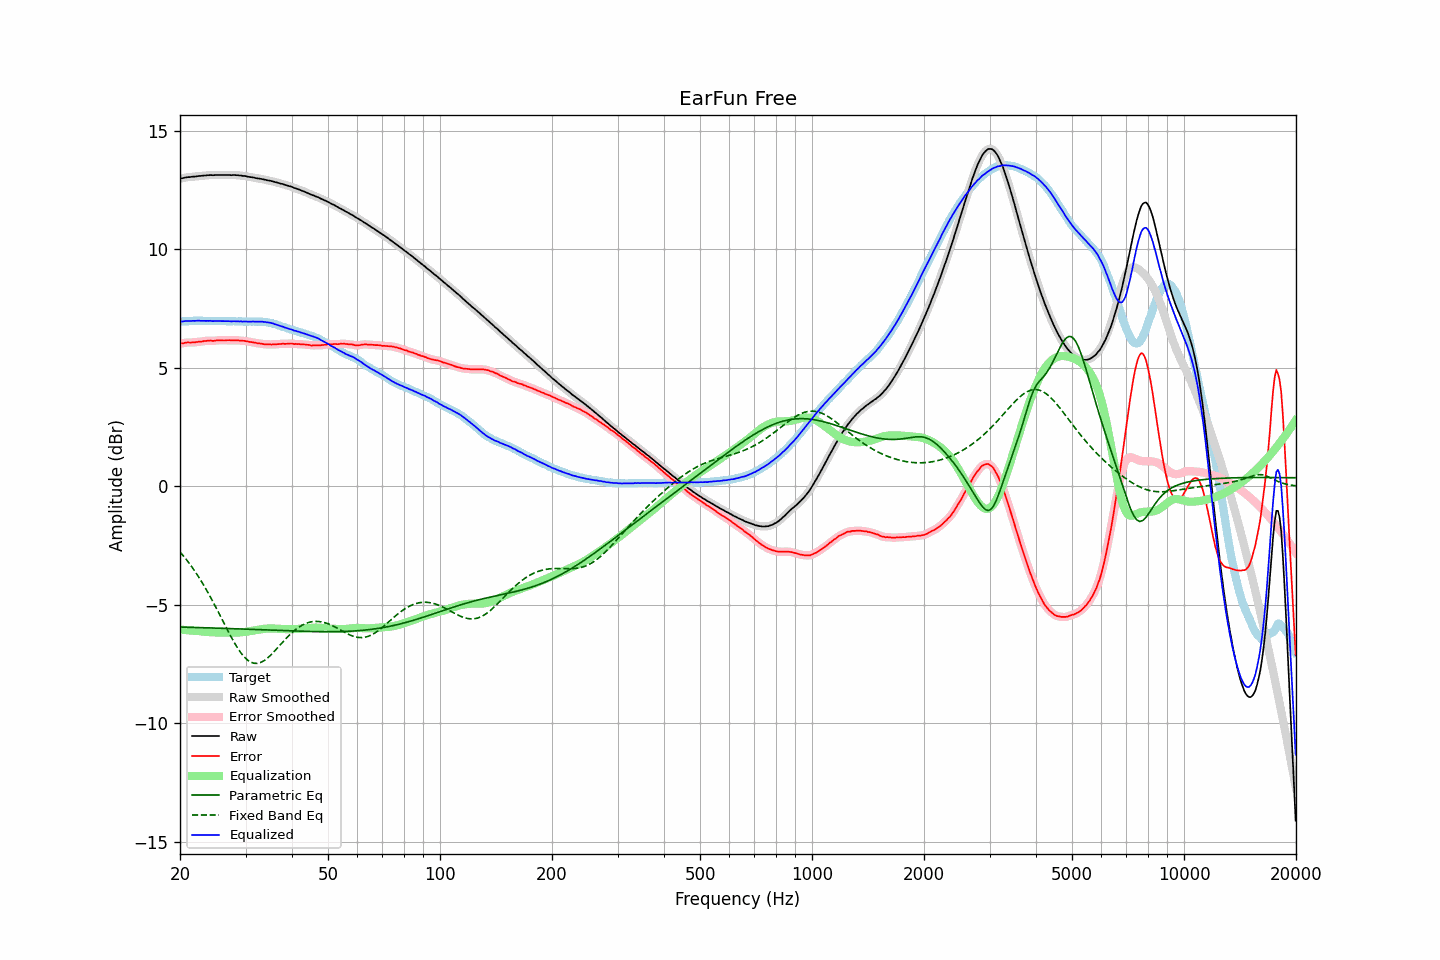

The data file committed next to this chart (first rows):
frequency, raw, error, smoothed, error_smoothed, equalization, parametric_eq, fixed_band_eq, equalized_raw, equalized_smoothed, target
20.00, 12.99, 6.03, 12.99, 6.03, -6.04, -5.93, -2.76, 6.96, 6.95, 6.96
20.20, 13.00, 6.04, 13.01, 6.04, -6.04, -5.94, -2.84, 6.96, 6.96, 6.96
20.40, 13.01, 6.04, 13.02, 6.05, -6.05, -5.94, -2.92, 6.96, 6.97, 6.97
20.61, 13.03, 6.06, 13.03, 6.06, -6.05, -5.94, -3.00, 6.98, 6.98, 6.97
20.81, 13.04, 6.07, 13.04, 6.07, -6.06, -5.94, -3.09, 6.98, 6.98, 6.97
21.02, 13.05, 6.08, 13.05, 6.08, -6.07, -5.94, -3.18, 6.99, 6.98, 6.97
21.23, 13.05, 6.07, 13.06, 6.08, -6.07, -5.94, -3.26, 6.98, 6.98, 6.98
21.44, 13.06, 6.07, 13.06, 6.08, -6.08, -5.95, -3.36, 6.98, 6.98, 6.99
21.66, 13.07, 6.08, 13.07, 6.08, -6.08, -5.95, -3.45, 6.99, 6.99, 6.99
21.87, 13.07, 6.07, 13.08, 6.08, -6.09, -5.95, -3.55, 6.99, 6.99, 7.00
22.09, 13.08, 6.09, 13.08, 6.09, -6.09, -5.95, -3.65, 6.99, 6.99, 6.99
22.31, 13.09, 6.10, 13.09, 6.10, -6.10, -5.95, -3.75, 6.99, 6.99, 7.00
22.54, 13.10, 6.12, 13.10, 6.11, -6.11, -5.95, -3.86, 7.00, 6.99, 6.99
22.76, 13.10, 6.11, 13.11, 6.11, -6.12, -5.96, -3.97, 6.99, 6.99, 7.00
22.99, 13.11, 6.12, 13.11, 6.12, -6.12, -5.96, -4.08, 6.99, 6.99, 7.00
23.22, 13.12, 6.14, 13.12, 6.13, -6.13, -5.96, -4.19, 6.99, 6.99, 6.98
23.45, 13.12, 6.14, 13.13, 6.14, -6.14, -5.96, -4.31, 6.99, 6.99, 6.98
23.69, 13.13, 6.15, 13.13, 6.15, -6.14, -5.96, -4.43, 6.99, 6.99, 6.98
23.92, 13.13, 6.15, 13.14, 6.15, -6.15, -5.97, -4.55, 6.99, 6.99, 6.98
24.16, 13.14, 6.16, 13.14, 6.15, -6.15, -5.97, -4.67, 6.99, 6.99, 6.98
24.40, 13.13, 6.14, 13.14, 6.15, -6.15, -5.97, -4.80, 6.98, 6.98, 6.99
24.65, 13.13, 6.14, 13.14, 6.15, -6.16, -5.97, -4.93, 6.98, 6.98, 6.99
24.89, 13.14, 6.15, 13.14, 6.15, -6.16, -5.97, -5.06, 6.99, 6.98, 6.99
25.14, 13.14, 6.17, 13.14, 6.16, -6.16, -5.98, -5.19, 6.98, 6.98, 6.98
25.39, 13.14, 6.17, 13.14, 6.17, -6.16, -5.98, -5.32, 6.98, 6.98, 6.98
25.65, 13.14, 6.17, 13.14, 6.17, -6.16, -5.98, -5.45, 6.98, 6.98, 6.98
25.91, 13.14, 6.17, 13.14, 6.16, -6.17, -5.98, -5.59, 6.98, 6.98, 6.97
26.16, 13.14, 6.16, 13.14, 6.16, -6.17, -5.99, -5.72, 6.98, 6.98, 6.98
26.43, 13.14, 6.16, 13.14, 6.16, -6.17, -5.99, -5.85, 6.97, 6.97, 6.98
26.69, 13.14, 6.17, 13.14, 6.17, -6.17, -5.99, -5.99, 6.97, 6.97, 6.97
26.96, 13.14, 6.17, 13.14, 6.17, -6.17, -5.99, -6.12, 6.97, 6.97, 6.97
27.23, 13.14, 6.17, 13.14, 6.17, -6.17, -6.00, -6.25, 6.97, 6.97, 6.97
27.50, 13.13, 6.17, 13.14, 6.17, -6.17, -6.00, -6.37, 6.96, 6.97, 6.97
27.77, 13.14, 6.17, 13.14, 6.17, -6.17, -6.00, -6.49, 6.97, 6.97, 6.98
28.05, 13.14, 6.17, 13.14, 6.17, -6.17, -6.00, -6.61, 6.97, 6.97, 6.97
28.33, 13.13, 6.17, 13.14, 6.17, -6.17, -6.01, -6.73, 6.97, 6.97, 6.96
28.62, 13.13, 6.17, 13.13, 6.17, -6.16, -6.01, -6.84, 6.97, 6.97, 6.96
28.90, 13.12, 6.15, 13.12, 6.16, -6.16, -6.01, -6.94, 6.96, 6.96, 6.97
29.19, 13.12, 6.15, 13.12, 6.15, -6.15, -6.01, -7.03, 6.97, 6.96, 6.97
29.48, 13.10, 6.15, 13.11, 6.15, -6.15, -6.02, -7.12, 6.95, 6.96, 6.96
29.78, 13.10, 6.15, 13.10, 6.14, -6.14, -6.02, -7.20, 6.96, 6.96, 6.95
30.08, 13.09, 6.13, 13.09, 6.13, -6.13, -6.02, -7.26, 6.96, 6.96, 6.96
30.38, 13.07, 6.12, 13.08, 6.12, -6.12, -6.02, -7.32, 6.95, 6.96, 6.95
30.68, 13.06, 6.10, 13.06, 6.11, -6.11, -6.03, -7.37, 6.95, 6.95, 6.96
30.99, 13.05, 6.10, 13.05, 6.10, -6.10, -6.03, -7.41, 6.96, 6.96, 6.96
31.30, 13.04, 6.09, 13.04, 6.09, -6.09, -6.03, -7.44, 6.96, 6.96, 6.95
31.61, 13.03, 6.07, 13.03, 6.07, -6.07, -6.03, -7.46, 6.96, 6.96, 6.96
31.93, 13.01, 6.06, 13.02, 6.06, -6.06, -6.04, -7.46, 6.95, 6.96, 6.95
32.24, 13.00, 6.05, 13.00, 6.05, -6.05, -6.04, -7.46, 6.95, 6.95, 6.96
32.57, 12.99, 6.04, 12.99, 6.04, -6.04, -6.04, -7.45, 6.96, 6.96, 6.96
32.89, 12.98, 6.03, 12.98, 6.03, -6.03, -6.05, -7.43, 6.96, 6.96, 6.95
33.22, 12.97, 6.02, 12.97, 6.02, -6.02, -6.05, -7.40, 6.96, 6.95, 6.95
33.55, 12.95, 6.01, 12.96, 6.01, -6.01, -6.05, -7.36, 6.94, 6.95, 6.95
33.89, 12.94, 6.00, 12.94, 6.00, -6.00, -6.05, -7.32, 6.94, 6.94, 6.94
34.23, 12.92, 5.99, 12.93, 6.00, -6.00, -6.06, -7.27, 6.93, 6.93, 6.93
34.57, 12.91, 5.99, 12.91, 5.99, -5.99, -6.06, -7.21, 6.92, 6.92, 6.92
34.92, 12.90, 6.00, 12.90, 5.99, -5.99, -6.06, -7.14, 6.91, 6.91, 6.90
35.27, 12.88, 5.98, 12.89, 5.99, -5.99, -6.06, -7.08, 6.89, 6.89, 6.90
35.62, 12.87, 6.00, 12.87, 5.99, -5.99, -6.07, -7.01, 6.88, 6.87, 6.87
35.97, 12.84, 5.99, 12.85, 6.00, -6.00, -6.07, -6.93, 6.84, 6.85, 6.85
... 635 more rows
